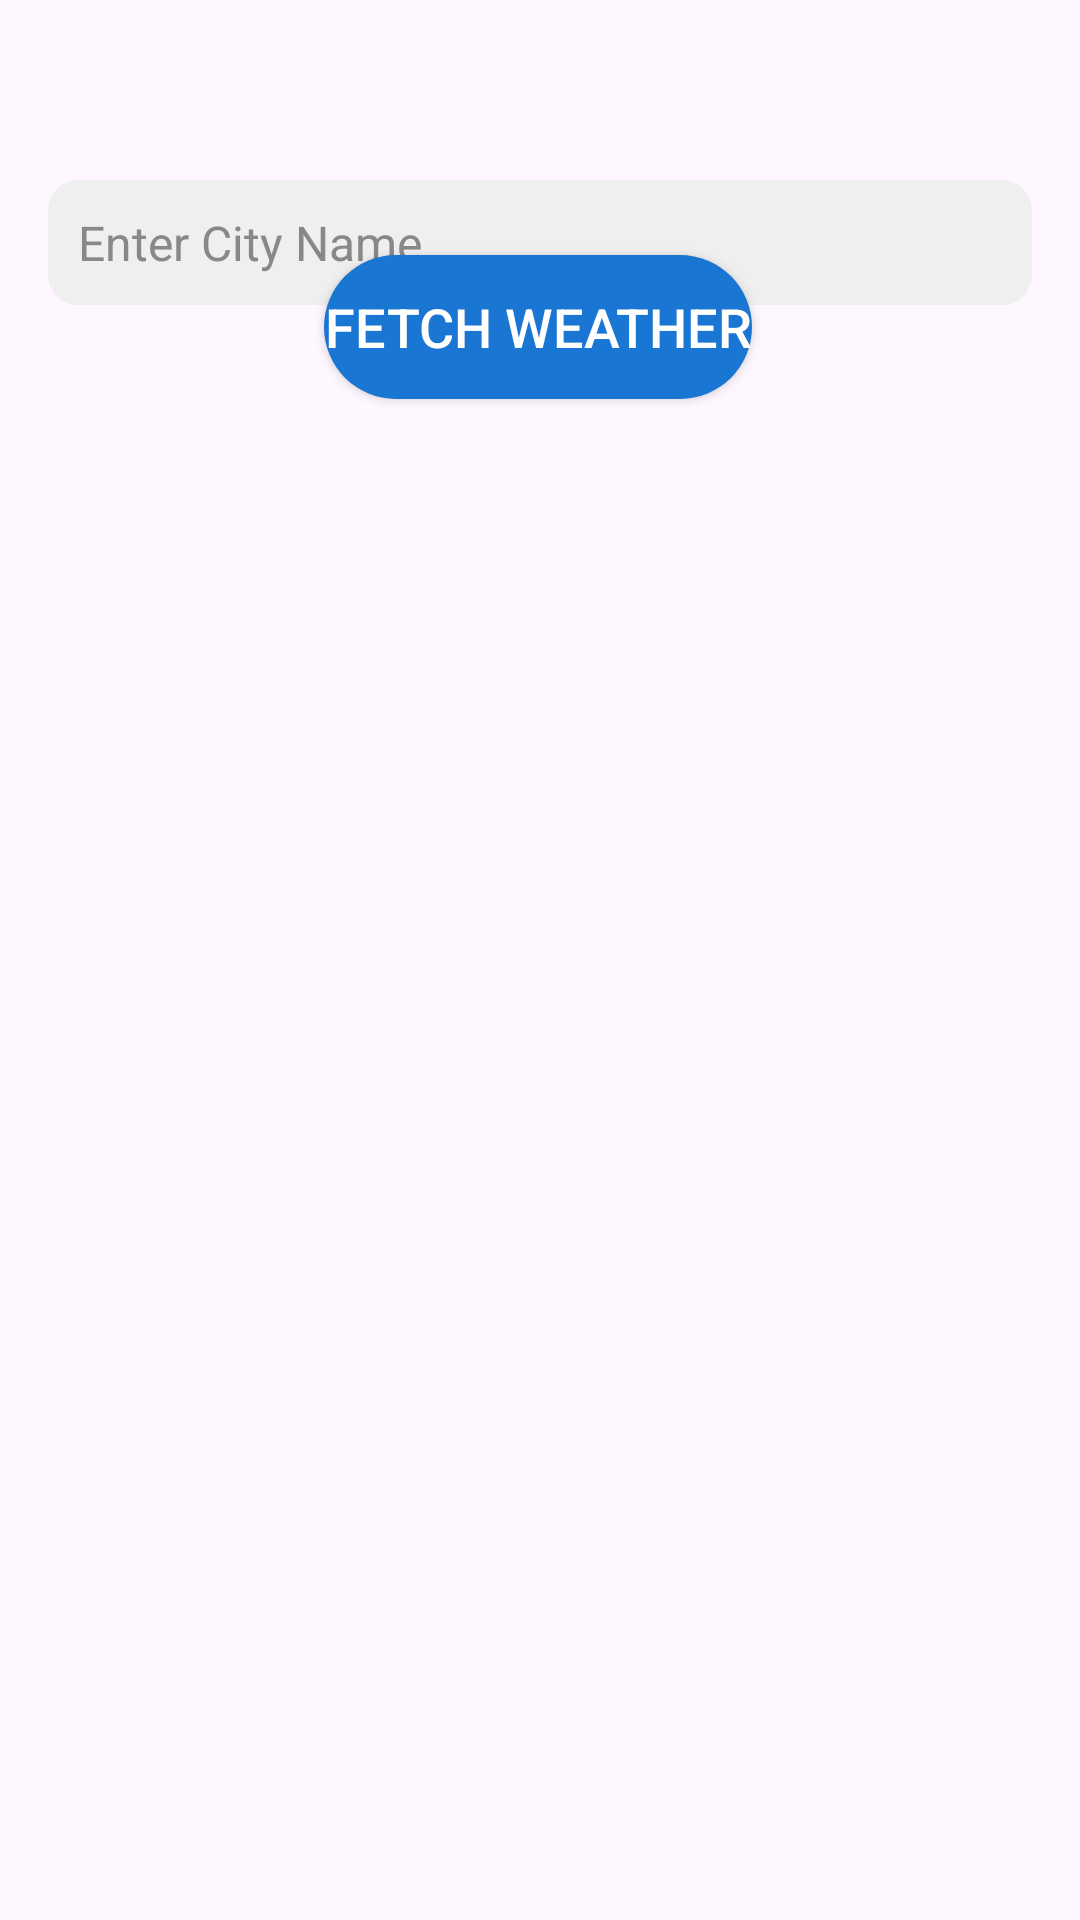

Produce the Android XML layout that renders to this screen, including the resource entries it uses.
<!-- AndroidManifest.xml: application theme Theme.Intern_assignment -->
<!-- res/layout/activity_home.xml -->
<androidx.constraintlayout.widget.ConstraintLayout
    xmlns:android="http://schemas.android.com/apk/res/android"
    xmlns:app="http://schemas.android.com/apk/res-auto"
    android:layout_width="match_parent"
    android:layout_height="match_parent"
    android:padding="16dp">

    <EditText
        android:id="@+id/editTextCity"
        android:layout_width="0dp"
        android:layout_height="wrap_content"
        android:layout_marginTop="44dp"
        android:background="@drawable/edittext_rounded_bg"
        android:hint="@string/enter_city_name"
        android:imeOptions="actionDone"
        android:inputType="text"
        android:maxLines="1"
        android:padding="10dp"
        android:textColorHint="@color/gray"
        android:textSize="16sp"
        app:layout_constraintEnd_toEndOf="parent"
        app:layout_constraintStart_toStartOf="parent"
        app:layout_constraintTop_toTopOf="parent"
        android:autofillHints="" />

    <Button
        android:id="@+id/btnFetchWeather"
        android:layout_width="wrap_content"
        android:layout_height="wrap_content"
        android:layout_marginBottom="508dp"
        android:background="@drawable/button_rounded_bg"
        android:text="@string/fetch_weather"
        android:textColor="@android:color/white"
        android:textSize="18sp"
        app:layout_constraintBottom_toBottomOf="parent"
        app:layout_constraintEnd_toEndOf="parent"
        app:layout_constraintHorizontal_bias="0.497"
        app:layout_constraintStart_toStartOf="parent"
        app:layout_constraintTop_toBottomOf="@+id/editTextCity" />

</androidx.constraintlayout.widget.ConstraintLayout>
<!-- resources referenced by this layout -->
<resources>
  <color name="gray">#888888</color>
  <!-- drawable button_rounded_bg (drawable) -->
  <shape xmlns:android="http://schemas.android.com/apk/res/android">
      <solid android:color="@color/primaryColor" />
      <corners android:radius="25dp" />
  </shape>
  <!-- drawable edittext_rounded_bg (drawable) -->
  <shape xmlns:android="http://schemas.android.com/apk/res/android">
      <solid android:color="#EFEFEF" />
      <corners android:radius="10dp" />
  </shape>
  <string name="enter_city_name">Enter City Name</string>
  <string name="fetch_weather">Fetch Weather</string>
  <style name="Theme.Intern_assignment" parent="Base.Theme.Intern_assignment" />
  <color name="primaryColor">#1976D2</color>
  <style name="Base.Theme.Intern_assignment" parent="Theme.Material3.DayNight.NoActionBar">
          
          
      </style>
</resources>
